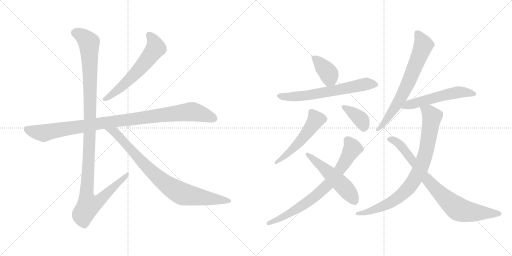
t = 0.00 s
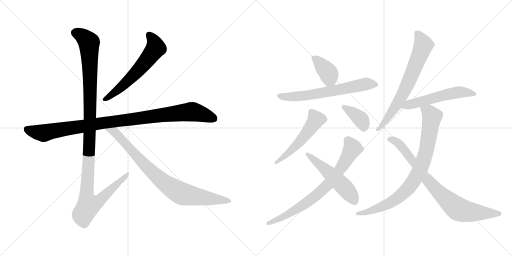
t = 2.29 s
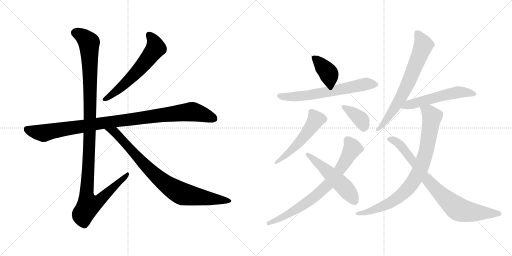
t = 4.59 s
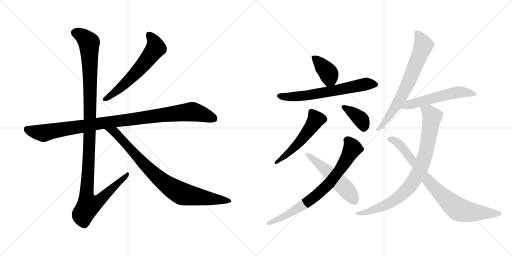
t = 6.88 s
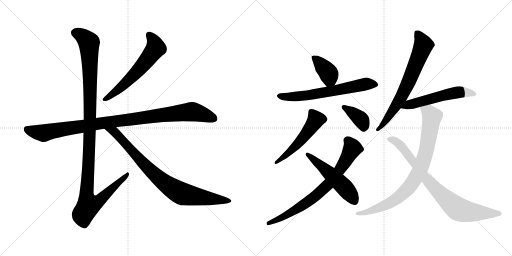
t = 9.17 s
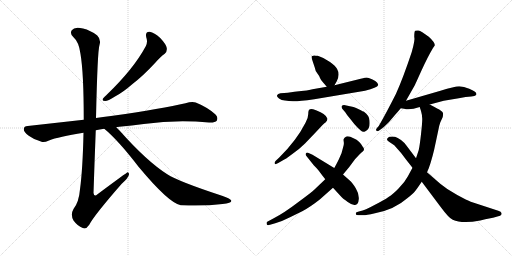
t = 11.46 s

The animated SVG that drew these frames (rendered in a browser with its animation timeline set to each time). Animation: 14 CSS @keyframes rules; one cycle of 11.46 s.

<svg version="1.1" viewBox="0 0 2048 1024" xmlns="http://www.w3.org/2000/svg">
  <g stroke="lightgray" stroke-dasharray="1,1" stroke-width="1" transform="scale(4, 4)">
    <line x1="0" y1="0" x2="256" y2="256"></line>
    <line x1="256" y1="0" x2="0" y2="256"></line>
    <line x1="128" y1="0" x2="128" y2="256"></line>
    <line x1="0" y1="128" x2="256" y2="128"></line>
    <line x1="256" y1="0" x2="512" y2="256"></line>
    <line x1="512" y1="0" x2="256" y2="256"></line>
    <line x1="384" y1="0" x2="384" y2="256"></line>
    <line x1="256" y1="128" x2="512" y2="128"></line>
  </g>
<g transform="scale(1, -1) translate(0, -850)">
   <style type="text/css">
    @keyframes keyframes0 {
      from {
       stroke: black;
       stroke-dashoffset: 603;
       stroke-width: 128;
       }
       66% {
       animation-timing-function: step-end;
       stroke: black;
       stroke-dashoffset: 0;
       stroke-width: 128;
       }
       to {
       stroke: black;
       stroke-width: 1024;
       }
       }
       #make-me-a-hanzi-animation-0 {
         animation: keyframes0 0.740723s both;
         animation-delay: 0.000000s;
         animation-timing-function: linear;
       }
    @keyframes keyframes1 {
      from {
       stroke: black;
       stroke-dashoffset: 1016;
       stroke-width: 128;
       }
       77% {
       animation-timing-function: step-end;
       stroke: black;
       stroke-dashoffset: 0;
       stroke-width: 128;
       }
       to {
       stroke: black;
       stroke-width: 1024;
       }
       }
       #make-me-a-hanzi-animation-1 {
         animation: keyframes1 1.076823s both;
         animation-delay: 0.740723s;
         animation-timing-function: linear;
       }
    @keyframes keyframes2 {
      from {
       stroke: black;
       stroke-dashoffset: 1180;
       stroke-width: 128;
       }
       79% {
       animation-timing-function: step-end;
       stroke: black;
       stroke-dashoffset: 0;
       stroke-width: 128;
       }
       to {
       stroke: black;
       stroke-width: 1024;
       }
       }
       #make-me-a-hanzi-animation-2 {
         animation: keyframes2 1.210286s both;
         animation-delay: 1.817546s;
         animation-timing-function: linear;
       }
    @keyframes keyframes3 {
      from {
       stroke: black;
       stroke-dashoffset: 854;
       stroke-width: 128;
       }
       74% {
       animation-timing-function: step-end;
       stroke: black;
       stroke-dashoffset: 0;
       stroke-width: 128;
       }
       to {
       stroke: black;
       stroke-width: 1024;
       }
       }
       #make-me-a-hanzi-animation-3 {
         animation: keyframes3 0.944987s both;
         animation-delay: 3.027832s;
         animation-timing-function: linear;
       }
    @keyframes keyframes4 {
      from {
       stroke: black;
       stroke-dashoffset: 386;
       stroke-width: 128;
       }
       56% {
       animation-timing-function: step-end;
       stroke: black;
       stroke-dashoffset: 0;
       stroke-width: 128;
       }
       to {
       stroke: black;
       stroke-width: 1024;
       }
       }
       #make-me-a-hanzi-animation-4 {
         animation: keyframes4 0.564128s both;
         animation-delay: 3.972819s;
         animation-timing-function: linear;
       }
    @keyframes keyframes5 {
      from {
       stroke: black;
       stroke-dashoffset: 649;
       stroke-width: 128;
       }
       68% {
       animation-timing-function: step-end;
       stroke: black;
       stroke-dashoffset: 0;
       stroke-width: 128;
       }
       to {
       stroke: black;
       stroke-width: 1024;
       }
       }
       #make-me-a-hanzi-animation-5 {
         animation: keyframes5 0.778158s both;
         animation-delay: 4.536947s;
         animation-timing-function: linear;
       }
    @keyframes keyframes6 {
      from {
       stroke: black;
       stroke-dashoffset: 529;
       stroke-width: 128;
       }
       63% {
       animation-timing-function: step-end;
       stroke: black;
       stroke-dashoffset: 0;
       stroke-width: 128;
       }
       to {
       stroke: black;
       stroke-width: 1024;
       }
       }
       #make-me-a-hanzi-animation-6 {
         animation: keyframes6 0.680501s both;
         animation-delay: 5.315105s;
         animation-timing-function: linear;
       }
    @keyframes keyframes7 {
      from {
       stroke: black;
       stroke-dashoffset: 378;
       stroke-width: 128;
       }
       55% {
       animation-timing-function: step-end;
       stroke: black;
       stroke-dashoffset: 0;
       stroke-width: 128;
       }
       to {
       stroke: black;
       stroke-width: 1024;
       }
       }
       #make-me-a-hanzi-animation-7 {
         animation: keyframes7 0.557617s both;
         animation-delay: 5.995606s;
         animation-timing-function: linear;
       }
    @keyframes keyframes8 {
      from {
       stroke: black;
       stroke-dashoffset: 753;
       stroke-width: 128;
       }
       71% {
       animation-timing-function: step-end;
       stroke: black;
       stroke-dashoffset: 0;
       stroke-width: 128;
       }
       to {
       stroke: black;
       stroke-width: 1024;
       }
       }
       #make-me-a-hanzi-animation-8 {
         animation: keyframes8 0.862793s both;
         animation-delay: 6.553223s;
         animation-timing-function: linear;
       }
    @keyframes keyframes9 {
      from {
       stroke: black;
       stroke-dashoffset: 522;
       stroke-width: 128;
       }
       63% {
       animation-timing-function: step-end;
       stroke: black;
       stroke-dashoffset: 0;
       stroke-width: 128;
       }
       to {
       stroke: black;
       stroke-width: 1024;
       }
       }
       #make-me-a-hanzi-animation-9 {
         animation: keyframes9 0.674805s both;
         animation-delay: 7.416016s;
         animation-timing-function: linear;
       }
    @keyframes keyframes10 {
      from {
       stroke: black;
       stroke-dashoffset: 700;
       stroke-width: 128;
       }
       69% {
       animation-timing-function: step-end;
       stroke: black;
       stroke-dashoffset: 0;
       stroke-width: 128;
       }
       to {
       stroke: black;
       stroke-width: 1024;
       }
       }
       #make-me-a-hanzi-animation-10 {
         animation: keyframes10 0.819661s both;
         animation-delay: 8.090821s;
         animation-timing-function: linear;
       }
    @keyframes keyframes11 {
      from {
       stroke: black;
       stroke-dashoffset: 551;
       stroke-width: 128;
       }
       64% {
       animation-timing-function: step-end;
       stroke: black;
       stroke-dashoffset: 0;
       stroke-width: 128;
       }
       to {
       stroke: black;
       stroke-width: 1024;
       }
       }
       #make-me-a-hanzi-animation-11 {
         animation: keyframes11 0.698405s both;
         animation-delay: 8.910482s;
         animation-timing-function: linear;
       }
    @keyframes keyframes12 {
      from {
       stroke: black;
       stroke-dashoffset: 850;
       stroke-width: 128;
       }
       73% {
       animation-timing-function: step-end;
       stroke: black;
       stroke-dashoffset: 0;
       stroke-width: 128;
       }
       to {
       stroke: black;
       stroke-width: 1024;
       }
       }
       #make-me-a-hanzi-animation-12 {
         animation: keyframes12 0.941732s both;
         animation-delay: 9.608887s;
         animation-timing-function: linear;
       }
    @keyframes keyframes13 {
      from {
       stroke: black;
       stroke-dashoffset: 815;
       stroke-width: 128;
       }
       73% {
       animation-timing-function: step-end;
       stroke: black;
       stroke-dashoffset: 0;
       stroke-width: 128;
       }
       to {
       stroke: black;
       stroke-width: 1024;
       }
       }
       #make-me-a-hanzi-animation-13 {
         animation: keyframes13 0.913249s both;
         animation-delay: 10.550619s;
         animation-timing-function: linear;
       }
</style>
<path d="M 585.0 701.0 Q 592.0 682.0 583.0 665.0 Q 535.0 575.0 426.0 470.0 Q 416.0 461.0 412.0 456.0 Q 406.0 446.0 421.0 446.0 Q 431.0 446.0 460.0 464.0 Q 491.0 480.0 530.0 514.0 Q 573.0 547.0 621.0 599.0 Q 643.0 624.0 659.0 635.0 Q 669.0 644.0 667.0 658.0 Q 666.0 671.0 641.0 698.0 Q 617.0 720.0 599.0 723.0 Q 580.0 724.0 585.0 701.0 Z" fill="lightgray"></path> 
<path d="M 465.0 341.0 Q 469.0 342.0 477.0 343.0 Q 528.0 347.0 575.0 354.0 Q 704.0 372.0 836.0 360.0 Q 861.0 359.0 867.0 367.0 Q 874.0 382.0 861.0 393.0 Q 830.0 421.0 783.0 440.0 Q 768.0 446.0 742.0 437.0 Q 654.0 416.0 444.0 386.0 Q 411.0 382.0 384.0 378.0 L 335.0 371.0 L 111.0 346.0 Q 96.0 346.0 95.0 334.0 Q 95.0 321.0 115.0 307.0 Q 133.0 294.0 166.0 283.0 Q 176.0 279.0 196.0 288.0 Q 233.0 303.0 334.0 319.0 L 383.0 329.0 Q 398.0 333.0 417.0 335.0 L 465.0 341.0 Z" fill="lightgray"></path> 
<path d="M 384.0 378.0 Q 390.0 648.0 398.0 670.0 Q 405.0 692.0 389.0 708.0 Q 362.0 729.0 332.0 736.0 Q 298.0 745.0 287.0 729.0 Q 278.0 716.0 294.0 701.0 Q 316.0 682.0 322.0 634.0 Q 335.0 558.0 335.0 371.0 L 334.0 319.0 Q 331.0 174.0 320.0 93.0 Q 316.0 42.0 294.0 14.0 Q 281.0 -8.0 294.0 -32.0 Q 310.0 -54.0 331.0 -62.0 Q 344.0 -69.0 357.0 -49.0 Q 376.0 -12.0 486.0 114.0 Q 514.0 139.0 516.0 152.0 Q 517.0 159.0 511.0 161.0 Q 508.0 161.0 390.0 73.0 Q 377.0 60.0 374.0 78.0 Q 378.0 201.0 383.0 329.0 L 384.0 378.0 Z" fill="lightgray"></path> 
<path d="M 417.0 335.0 Q 472.0 290.0 555.0 182.0 Q 675.0 38.0 723.0 29.0 Q 724.0 30.0 727.0 29.0 Q 817.0 25.0 890.0 34.0 Q 929.0 38.0 925.0 48.0 Q 924.0 54.0 888.0 67.0 Q 714.0 124.0 669.0 153.0 Q 587.0 205.0 478.0 328.0 L 465.0 341.0 C 444.0 362.0 394.0 355.0 417.0 335.0 Z" fill="lightgray"></path> 
<path d="M 1271.0 627.0 Q 1262.0 627.0 1258.0 628.0 Q 1255.0 629.0 1247.0 625.0 Q 1244.0 624.0 1250.0 607.0 L 1259.0 580.0 Q 1261.0 567.0 1269.0 557.0 Q 1277.0 547.0 1280.0 538.0 Q 1284.0 529.0 1290.0 523.0 L 1307.0 503.0 C 1324.0 483.0 1324.0 483.0 1338.0 509.0 L 1347.0 525.0 Q 1361.0 552.0 1348.0 575.0 Q 1343.0 585.0 1320.0 602.0 Q 1297.0 619.0 1271.0 627.0 Z" fill="lightgray"></path> 
<path d="M 1307.0 503.0 L 1250.0 493.0 Q 1239.0 489.0 1178.0 483.0 L 1151.0 479.0 L 1122.0 477.0 Q 1111.0 475.0 1108.0 469.0 Q 1106.0 463.0 1116.0 456.0 Q 1126.0 449.0 1140.0 448.0 Q 1155.0 446.0 1172.0 445.0 Q 1190.0 444.0 1257.0 453.0 L 1460.0 487.0 Q 1509.0 499.0 1513.0 510.0 Q 1513.0 513.0 1508.0 520.0 Q 1504.0 526.0 1488.0 533.0 Q 1472.0 539.0 1467.0 540.0 Q 1463.0 540.0 1443.0 535.0 L 1338.0 509.0 L 1307.0 503.0 Z" fill="lightgray"></path> 
<path d="M 1117.0 220.0 L 1103.0 207.0 Q 1096.0 199.0 1099.0 196.0 Q 1100.0 190.0 1113.0 198.0 L 1132.0 209.0 Q 1140.0 212.0 1168.0 233.0 Q 1197.0 253.0 1220.0 276.0 L 1264.0 322.0 Q 1298.0 359.0 1301.0 359.0 Q 1310.0 368.0 1310.0 375.0 Q 1305.0 394.0 1264.0 409.0 Q 1243.0 417.0 1238.0 412.0 Q 1233.0 410.0 1233.0 394.0 Q 1233.0 378.0 1222.0 359.0 Q 1186.0 288.0 1117.0 220.0 Z" fill="lightgray"></path> 
<path d="M 1369.0 415.0 L 1381.0 401.0 Q 1387.0 390.0 1403.0 372.0 Q 1416.0 354.0 1431.0 339.0 L 1443.0 328.0 Q 1451.0 320.0 1460.0 324.0 Q 1470.0 328.0 1475.0 338.0 Q 1480.0 348.0 1478.0 368.0 Q 1477.0 388.0 1456.0 403.0 Q 1454.0 403.0 1435.0 413.0 Q 1417.0 423.0 1409.0 423.0 L 1381.0 429.0 Q 1372.0 431.0 1367.0 426.0 Q 1365.0 422.0 1369.0 415.0 Z" fill="lightgray"></path> 
<path d="M 1301.0 133.0 L 1259.0 93.0 Q 1247.0 81.0 1191.0 40.0 Q 1136.0 -2.0 1095.0 -23.0 L 1069.0 -37.0 Q 1065.0 -38.0 1067.0 -47.0 Q 1069.0 -53.0 1080.0 -49.0 L 1101.0 -43.0 Q 1129.0 -35.0 1160.0 -19.0 L 1209.0 5.0 Q 1241.0 22.0 1279.0 52.0 L 1332.0 99.0 L 1372.0 152.0 L 1397.0 182.0 L 1420.0 213.0 Q 1440.0 235.0 1451.0 244.0 Q 1461.0 253.0 1451.0 263.0 Q 1447.0 272.0 1437.0 282.0 Q 1427.0 292.0 1414.0 297.0 Q 1390.0 310.0 1381.0 301.0 Q 1376.0 299.0 1376.0 295.0 Q 1373.0 294.0 1375.0 283.0 Q 1377.0 272.0 1372.0 259.0 L 1366.0 237.0 L 1355.0 212.0 Q 1343.0 188.0 1337.0 178.0 L 1301.0 133.0 Z" fill="lightgray"></path> 
<path d="M 1281.0 159.0 L 1301.0 133.0 L 1332.0 99.0 L 1365.0 63.0 Q 1371.0 56.0 1391.0 42.0 Q 1411.0 27.0 1423.0 31.0 Q 1433.0 32.0 1435.0 53.0 Q 1437.0 74.0 1423.0 97.0 Q 1409.0 120.0 1399.0 128.0 L 1372.0 152.0 L 1337.0 178.0 L 1250.0 231.0 L 1232.0 239.0 Q 1227.0 241.0 1224.0 237.0 Q 1221.0 233.0 1224.0 228.0 L 1255.0 189.0 Q 1274.0 170.0 1281.0 159.0 Z" fill="lightgray"></path> 
<path d="M 1624.0 447.0 L 1658.0 507.0 Q 1659.0 508.0 1685.0 566.0 Q 1711.0 623.0 1732.0 658.0 L 1739.0 668.0 Q 1740.0 681.0 1715.0 703.0 Q 1684.0 726.0 1674.0 728.0 Q 1665.0 729.0 1661.0 727.0 Q 1657.0 725.0 1657.0 703.0 Q 1661.0 691.0 1647.0 642.0 Q 1612.0 537.0 1584.0 475.0 Q 1543.0 394.0 1515.0 346.0 L 1507.0 337.0 Q 1501.0 329.0 1506.0 327.0 Q 1511.0 324.0 1515.0 327.0 L 1525.0 334.0 Q 1533.0 339.0 1556.0 362.0 L 1585.0 396.0 Q 1587.0 397.0 1593.0 405.0 L 1603.0 417.0 L 1624.0 447.0 Z" fill="lightgray"></path> 
<path d="M 1719.0 432.0 L 1775.0 447.0 L 1835.0 457.0 Q 1865.0 464.0 1885.0 464.0 Q 1901.0 466.0 1903.0 469.0 Q 1915.0 479.0 1877.0 495.0 Q 1855.0 505.0 1837.0 505.0 Q 1819.0 505.0 1762.0 487.0 L 1624.0 447.0 C 1595.0 439.0 1573.0 422.0 1603.0 417.0 L 1616.0 415.0 Q 1639.0 408.0 1679.0 422.0 L 1719.0 432.0 Z" fill="lightgray"></path> 
<path d="M 1679.0 422.0 L 1681.0 415.0 Q 1682.0 414.0 1685.0 402.0 Q 1689.0 389.0 1689.0 374.0 Q 1689.0 358.0 1684.0 313.0 Q 1679.0 268.0 1675.0 250.0 L 1664.0 217.0 L 1650.0 179.0 L 1631.0 144.0 Q 1619.0 121.0 1595.0 97.0 Q 1572.0 73.0 1554.0 62.0 Q 1537.0 50.0 1498.0 30.0 Q 1460.0 9.0 1439.0 5.0 L 1429.0 2.0 Q 1423.0 1.0 1423.0 -5.0 Q 1423.0 -11.0 1434.0 -11.0 L 1454.0 -11.0 Q 1463.0 -11.0 1500.0 -3.0 Q 1578.0 12.0 1629.0 57.0 Q 1654.0 77.0 1660.0 85.0 Q 1666.0 92.0 1687.0 123.0 L 1708.0 161.0 L 1715.0 177.0 Q 1731.0 221.0 1743.0 281.0 L 1757.0 347.0 L 1761.0 360.0 L 1771.0 382.0 Q 1773.0 392.0 1772.0 398.0 Q 1771.0 403.0 1761.0 409.0 Q 1757.0 412.0 1719.0 432.0 C 1692.0 446.0 1670.0 451.0 1679.0 422.0 Z" fill="lightgray"></path> 
<path d="M 1664.0 217.0 L 1624.0 270.0 Q 1618.0 279.0 1604.0 290.0 Q 1590.0 300.0 1580.0 303.0 Q 1556.0 306.0 1551.0 298.0 Q 1542.0 291.0 1559.0 281.0 L 1577.0 269.0 Q 1606.0 238.0 1624.0 212.0 L 1650.0 179.0 L 1687.0 123.0 L 1762.0 23.0 Q 1796.0 -23.0 1811.0 -29.0 Q 1848.0 -46.0 1921.0 -32.0 Q 1966.0 -21.0 1972.0 -21.0 L 1993.0 -15.0 Q 2002.0 -13.0 2004.0 -10.0 Q 2007.0 -8.0 2006.0 -2.0 Q 2005.0 3.0 1993.0 7.0 L 1883.0 43.0 Q 1870.0 48.0 1829.0 70.0 Q 1788.0 92.0 1761.0 115.0 L 1708.0 161.0 L 1664.0 217.0 Z" fill="lightgray"></path> 
      <clipPath id="make-me-a-hanzi-clip-0">
      <path d="M 585.0 701.0 Q 592.0 682.0 583.0 665.0 Q 535.0 575.0 426.0 470.0 Q 416.0 461.0 412.0 456.0 Q 406.0 446.0 421.0 446.0 Q 431.0 446.0 460.0 464.0 Q 491.0 480.0 530.0 514.0 Q 573.0 547.0 621.0 599.0 Q 643.0 624.0 659.0 635.0 Q 669.0 644.0 667.0 658.0 Q 666.0 671.0 641.0 698.0 Q 617.0 720.0 599.0 723.0 Q 580.0 724.0 585.0 701.0 Z" fill="lightgray"></path>
      </clipPath>
      <path clip-path="url(#make-me-a-hanzi-clip-0)" d="M 597.0 709.0 L 617.0 681.0 L 620.0 653.0 L 561.0 577.0 L 510.0 525.0 L 446.0 469.0 L 420.0 454.0 " fill="none" id="make-me-a-hanzi-animation-0" stroke-dasharray="475 950" stroke-linecap="round"></path>

      <clipPath id="make-me-a-hanzi-clip-1">
      <path d="M 465.0 341.0 Q 469.0 342.0 477.0 343.0 Q 528.0 347.0 575.0 354.0 Q 704.0 372.0 836.0 360.0 Q 861.0 359.0 867.0 367.0 Q 874.0 382.0 861.0 393.0 Q 830.0 421.0 783.0 440.0 Q 768.0 446.0 742.0 437.0 Q 654.0 416.0 444.0 386.0 Q 411.0 382.0 384.0 378.0 L 335.0 371.0 L 111.0 346.0 Q 96.0 346.0 95.0 334.0 Q 95.0 321.0 115.0 307.0 Q 133.0 294.0 166.0 283.0 Q 176.0 279.0 196.0 288.0 Q 233.0 303.0 334.0 319.0 L 383.0 329.0 Q 398.0 333.0 417.0 335.0 L 465.0 341.0 Z" fill="lightgray"></path>
      </clipPath>
      <path clip-path="url(#make-me-a-hanzi-clip-1)" d="M 108.0 333.0 L 174.0 317.0 L 394.0 356.0 L 760.0 403.0 L 790.0 399.0 L 855.0 376.0 " fill="none" id="make-me-a-hanzi-animation-1" stroke-dasharray="888 1776" stroke-linecap="round"></path>

      <clipPath id="make-me-a-hanzi-clip-2">
      <path d="M 384.0 378.0 Q 390.0 648.0 398.0 670.0 Q 405.0 692.0 389.0 708.0 Q 362.0 729.0 332.0 736.0 Q 298.0 745.0 287.0 729.0 Q 278.0 716.0 294.0 701.0 Q 316.0 682.0 322.0 634.0 Q 335.0 558.0 335.0 371.0 L 334.0 319.0 Q 331.0 174.0 320.0 93.0 Q 316.0 42.0 294.0 14.0 Q 281.0 -8.0 294.0 -32.0 Q 310.0 -54.0 331.0 -62.0 Q 344.0 -69.0 357.0 -49.0 Q 376.0 -12.0 486.0 114.0 Q 514.0 139.0 516.0 152.0 Q 517.0 159.0 511.0 161.0 Q 508.0 161.0 390.0 73.0 Q 377.0 60.0 374.0 78.0 Q 378.0 201.0 383.0 329.0 L 384.0 378.0 Z" fill="lightgray"></path>
      </clipPath>
      <path clip-path="url(#make-me-a-hanzi-clip-2)" d="M 303.0 719.0 L 341.0 697.0 L 356.0 679.0 L 362.0 392.0 L 346.0 82.0 L 354.0 29.0 L 371.0 32.0 L 403.0 52.0 L 512.0 156.0 " fill="none" id="make-me-a-hanzi-animation-2" stroke-dasharray="1052 2104" stroke-linecap="round"></path>

      <clipPath id="make-me-a-hanzi-clip-3">
      <path d="M 417.0 335.0 Q 472.0 290.0 555.0 182.0 Q 675.0 38.0 723.0 29.0 Q 724.0 30.0 727.0 29.0 Q 817.0 25.0 890.0 34.0 Q 929.0 38.0 925.0 48.0 Q 924.0 54.0 888.0 67.0 Q 714.0 124.0 669.0 153.0 Q 587.0 205.0 478.0 328.0 L 465.0 341.0 C 444.0 362.0 394.0 355.0 417.0 335.0 Z" fill="lightgray"></path>
      </clipPath>
      <path clip-path="url(#make-me-a-hanzi-clip-3)" d="M 423.0 334.0 L 458.0 322.0 L 597.0 171.0 L 694.0 94.0 L 737.0 73.0 L 919.0 47.0 " fill="none" id="make-me-a-hanzi-animation-3" stroke-dasharray="726 1452" stroke-linecap="round"></path>

      <clipPath id="make-me-a-hanzi-clip-4">
      <path d="M 1271.0 627.0 Q 1262.0 627.0 1258.0 628.0 Q 1255.0 629.0 1247.0 625.0 Q 1244.0 624.0 1250.0 607.0 L 1259.0 580.0 Q 1261.0 567.0 1269.0 557.0 Q 1277.0 547.0 1280.0 538.0 Q 1284.0 529.0 1290.0 523.0 L 1307.0 503.0 C 1324.0 483.0 1324.0 483.0 1338.0 509.0 L 1347.0 525.0 Q 1361.0 552.0 1348.0 575.0 Q 1343.0 585.0 1320.0 602.0 Q 1297.0 619.0 1271.0 627.0 Z" fill="lightgray"></path>
      </clipPath>
      <path clip-path="url(#make-me-a-hanzi-clip-4)" d="M 1254.0 621.0 L 1313.0 559.0 L 1318.0 537.0 L 1312.0 516.0 " fill="none" id="make-me-a-hanzi-animation-4" stroke-dasharray="258 516" stroke-linecap="round"></path>

      <clipPath id="make-me-a-hanzi-clip-5">
      <path d="M 1307.0 503.0 L 1250.0 493.0 Q 1239.0 489.0 1178.0 483.0 L 1151.0 479.0 L 1122.0 477.0 Q 1111.0 475.0 1108.0 469.0 Q 1106.0 463.0 1116.0 456.0 Q 1126.0 449.0 1140.0 448.0 Q 1155.0 446.0 1172.0 445.0 Q 1190.0 444.0 1257.0 453.0 L 1460.0 487.0 Q 1509.0 499.0 1513.0 510.0 Q 1513.0 513.0 1508.0 520.0 Q 1504.0 526.0 1488.0 533.0 Q 1472.0 539.0 1467.0 540.0 Q 1463.0 540.0 1443.0 535.0 L 1338.0 509.0 L 1307.0 503.0 Z" fill="lightgray"></path>
      </clipPath>
      <path clip-path="url(#make-me-a-hanzi-clip-5)" d="M 1117.0 465.0 L 1168.0 463.0 L 1242.0 470.0 L 1457.0 513.0 L 1505.0 512.0 " fill="none" id="make-me-a-hanzi-animation-5" stroke-dasharray="521 1042" stroke-linecap="round"></path>

      <clipPath id="make-me-a-hanzi-clip-6">
      <path d="M 1117.0 220.0 L 1103.0 207.0 Q 1096.0 199.0 1099.0 196.0 Q 1100.0 190.0 1113.0 198.0 L 1132.0 209.0 Q 1140.0 212.0 1168.0 233.0 Q 1197.0 253.0 1220.0 276.0 L 1264.0 322.0 Q 1298.0 359.0 1301.0 359.0 Q 1310.0 368.0 1310.0 375.0 Q 1305.0 394.0 1264.0 409.0 Q 1243.0 417.0 1238.0 412.0 Q 1233.0 410.0 1233.0 394.0 Q 1233.0 378.0 1222.0 359.0 Q 1186.0 288.0 1117.0 220.0 Z" fill="lightgray"></path>
      </clipPath>
      <path clip-path="url(#make-me-a-hanzi-clip-6)" d="M 1244.0 404.0 L 1264.0 372.0 L 1251.0 349.0 L 1175.0 258.0 L 1106.0 200.0 " fill="none" id="make-me-a-hanzi-animation-6" stroke-dasharray="401 802" stroke-linecap="round"></path>

      <clipPath id="make-me-a-hanzi-clip-7">
      <path d="M 1369.0 415.0 L 1381.0 401.0 Q 1387.0 390.0 1403.0 372.0 Q 1416.0 354.0 1431.0 339.0 L 1443.0 328.0 Q 1451.0 320.0 1460.0 324.0 Q 1470.0 328.0 1475.0 338.0 Q 1480.0 348.0 1478.0 368.0 Q 1477.0 388.0 1456.0 403.0 Q 1454.0 403.0 1435.0 413.0 Q 1417.0 423.0 1409.0 423.0 L 1381.0 429.0 Q 1372.0 431.0 1367.0 426.0 Q 1365.0 422.0 1369.0 415.0 Z" fill="lightgray"></path>
      </clipPath>
      <path clip-path="url(#make-me-a-hanzi-clip-7)" d="M 1375.0 422.0 L 1441.0 375.0 L 1452.0 356.0 L 1454.0 337.0 " fill="none" id="make-me-a-hanzi-animation-7" stroke-dasharray="250 500" stroke-linecap="round"></path>

      <clipPath id="make-me-a-hanzi-clip-8">
      <path d="M 1301.0 133.0 L 1259.0 93.0 Q 1247.0 81.0 1191.0 40.0 Q 1136.0 -2.0 1095.0 -23.0 L 1069.0 -37.0 Q 1065.0 -38.0 1067.0 -47.0 Q 1069.0 -53.0 1080.0 -49.0 L 1101.0 -43.0 Q 1129.0 -35.0 1160.0 -19.0 L 1209.0 5.0 Q 1241.0 22.0 1279.0 52.0 L 1332.0 99.0 L 1372.0 152.0 L 1397.0 182.0 L 1420.0 213.0 Q 1440.0 235.0 1451.0 244.0 Q 1461.0 253.0 1451.0 263.0 Q 1447.0 272.0 1437.0 282.0 Q 1427.0 292.0 1414.0 297.0 Q 1390.0 310.0 1381.0 301.0 Q 1376.0 299.0 1376.0 295.0 Q 1373.0 294.0 1375.0 283.0 Q 1377.0 272.0 1372.0 259.0 L 1366.0 237.0 L 1355.0 212.0 Q 1343.0 188.0 1337.0 178.0 L 1301.0 133.0 Z" fill="lightgray"></path>
      </clipPath>
      <path clip-path="url(#make-me-a-hanzi-clip-8)" d="M 1391.0 288.0 L 1409.0 256.0 L 1359.0 171.0 L 1312.0 111.0 L 1260.0 64.0 L 1205.0 25.0 L 1147.0 -11.0 L 1074.0 -43.0 " fill="none" id="make-me-a-hanzi-animation-8" stroke-dasharray="625 1250" stroke-linecap="round"></path>

      <clipPath id="make-me-a-hanzi-clip-9">
      <path d="M 1281.0 159.0 L 1301.0 133.0 L 1332.0 99.0 L 1365.0 63.0 Q 1371.0 56.0 1391.0 42.0 Q 1411.0 27.0 1423.0 31.0 Q 1433.0 32.0 1435.0 53.0 Q 1437.0 74.0 1423.0 97.0 Q 1409.0 120.0 1399.0 128.0 L 1372.0 152.0 L 1337.0 178.0 L 1250.0 231.0 L 1232.0 239.0 Q 1227.0 241.0 1224.0 237.0 Q 1221.0 233.0 1224.0 228.0 L 1255.0 189.0 Q 1274.0 170.0 1281.0 159.0 Z" fill="lightgray"></path>
      </clipPath>
      <path clip-path="url(#make-me-a-hanzi-clip-9)" d="M 1229.0 233.0 L 1372.0 107.0 L 1418.0 47.0 " fill="none" id="make-me-a-hanzi-animation-9" stroke-dasharray="394 788" stroke-linecap="round"></path>

      <clipPath id="make-me-a-hanzi-clip-10">
      <path d="M 1624.0 447.0 L 1658.0 507.0 Q 1659.0 508.0 1685.0 566.0 Q 1711.0 623.0 1732.0 658.0 L 1739.0 668.0 Q 1740.0 681.0 1715.0 703.0 Q 1684.0 726.0 1674.0 728.0 Q 1665.0 729.0 1661.0 727.0 Q 1657.0 725.0 1657.0 703.0 Q 1661.0 691.0 1647.0 642.0 Q 1612.0 537.0 1584.0 475.0 Q 1543.0 394.0 1515.0 346.0 L 1507.0 337.0 Q 1501.0 329.0 1506.0 327.0 Q 1511.0 324.0 1515.0 327.0 L 1525.0 334.0 Q 1533.0 339.0 1556.0 362.0 L 1585.0 396.0 Q 1587.0 397.0 1593.0 405.0 L 1603.0 417.0 L 1624.0 447.0 Z" fill="lightgray"></path>
      </clipPath>
      <path clip-path="url(#make-me-a-hanzi-clip-10)" d="M 1668.0 720.0 L 1694.0 670.0 L 1654.0 567.0 L 1589.0 434.0 L 1541.0 363.0 L 1511.0 332.0 " fill="none" id="make-me-a-hanzi-animation-10" stroke-dasharray="572 1144" stroke-linecap="round"></path>

      <clipPath id="make-me-a-hanzi-clip-11">
      <path d="M 1719.0 432.0 L 1775.0 447.0 L 1835.0 457.0 Q 1865.0 464.0 1885.0 464.0 Q 1901.0 466.0 1903.0 469.0 Q 1915.0 479.0 1877.0 495.0 Q 1855.0 505.0 1837.0 505.0 Q 1819.0 505.0 1762.0 487.0 L 1624.0 447.0 C 1595.0 439.0 1573.0 422.0 1603.0 417.0 L 1616.0 415.0 Q 1639.0 408.0 1679.0 422.0 L 1719.0 432.0 Z" fill="lightgray"></path>
      </clipPath>
      <path clip-path="url(#make-me-a-hanzi-clip-11)" d="M 1610.0 420.0 L 1798.0 475.0 L 1841.0 482.0 L 1896.0 475.0 " fill="none" id="make-me-a-hanzi-animation-11" stroke-dasharray="423 846" stroke-linecap="round"></path>

      <clipPath id="make-me-a-hanzi-clip-12">
      <path d="M 1679.0 422.0 L 1681.0 415.0 Q 1682.0 414.0 1685.0 402.0 Q 1689.0 389.0 1689.0 374.0 Q 1689.0 358.0 1684.0 313.0 Q 1679.0 268.0 1675.0 250.0 L 1664.0 217.0 L 1650.0 179.0 L 1631.0 144.0 Q 1619.0 121.0 1595.0 97.0 Q 1572.0 73.0 1554.0 62.0 Q 1537.0 50.0 1498.0 30.0 Q 1460.0 9.0 1439.0 5.0 L 1429.0 2.0 Q 1423.0 1.0 1423.0 -5.0 Q 1423.0 -11.0 1434.0 -11.0 L 1454.0 -11.0 Q 1463.0 -11.0 1500.0 -3.0 Q 1578.0 12.0 1629.0 57.0 Q 1654.0 77.0 1660.0 85.0 Q 1666.0 92.0 1687.0 123.0 L 1708.0 161.0 L 1715.0 177.0 Q 1731.0 221.0 1743.0 281.0 L 1757.0 347.0 L 1761.0 360.0 L 1771.0 382.0 Q 1773.0 392.0 1772.0 398.0 Q 1771.0 403.0 1761.0 409.0 Q 1757.0 412.0 1719.0 432.0 C 1692.0 446.0 1670.0 451.0 1679.0 422.0 Z" fill="lightgray"></path>
      </clipPath>
      <path clip-path="url(#make-me-a-hanzi-clip-12)" d="M 1686.0 420.0 L 1717.0 400.0 L 1728.0 382.0 L 1705.0 247.0 L 1689.0 193.0 L 1658.0 130.0 L 1619.0 83.0 L 1562.0 40.0 L 1487.0 6.0 L 1430.0 -5.0 " fill="none" id="make-me-a-hanzi-animation-12" stroke-dasharray="722 1444" stroke-linecap="round"></path>

      <clipPath id="make-me-a-hanzi-clip-13">
      <path d="M 1664.0 217.0 L 1624.0 270.0 Q 1618.0 279.0 1604.0 290.0 Q 1590.0 300.0 1580.0 303.0 Q 1556.0 306.0 1551.0 298.0 Q 1542.0 291.0 1559.0 281.0 L 1577.0 269.0 Q 1606.0 238.0 1624.0 212.0 L 1650.0 179.0 L 1687.0 123.0 L 1762.0 23.0 Q 1796.0 -23.0 1811.0 -29.0 Q 1848.0 -46.0 1921.0 -32.0 Q 1966.0 -21.0 1972.0 -21.0 L 1993.0 -15.0 Q 2002.0 -13.0 2004.0 -10.0 Q 2007.0 -8.0 2006.0 -2.0 Q 2005.0 3.0 1993.0 7.0 L 1883.0 43.0 Q 1870.0 48.0 1829.0 70.0 Q 1788.0 92.0 1761.0 115.0 L 1708.0 161.0 L 1664.0 217.0 Z" fill="lightgray"></path>
      </clipPath>
      <path clip-path="url(#make-me-a-hanzi-clip-13)" d="M 1559.0 291.0 L 1572.0 290.0 L 1599.0 272.0 L 1691.0 150.0 L 1763.0 73.0 L 1825.0 19.0 L 1872.0 3.0 L 1995.0 -4.0 " fill="none" id="make-me-a-hanzi-animation-13" stroke-dasharray="687 1374" stroke-linecap="round"></path>

</g>
</svg>
